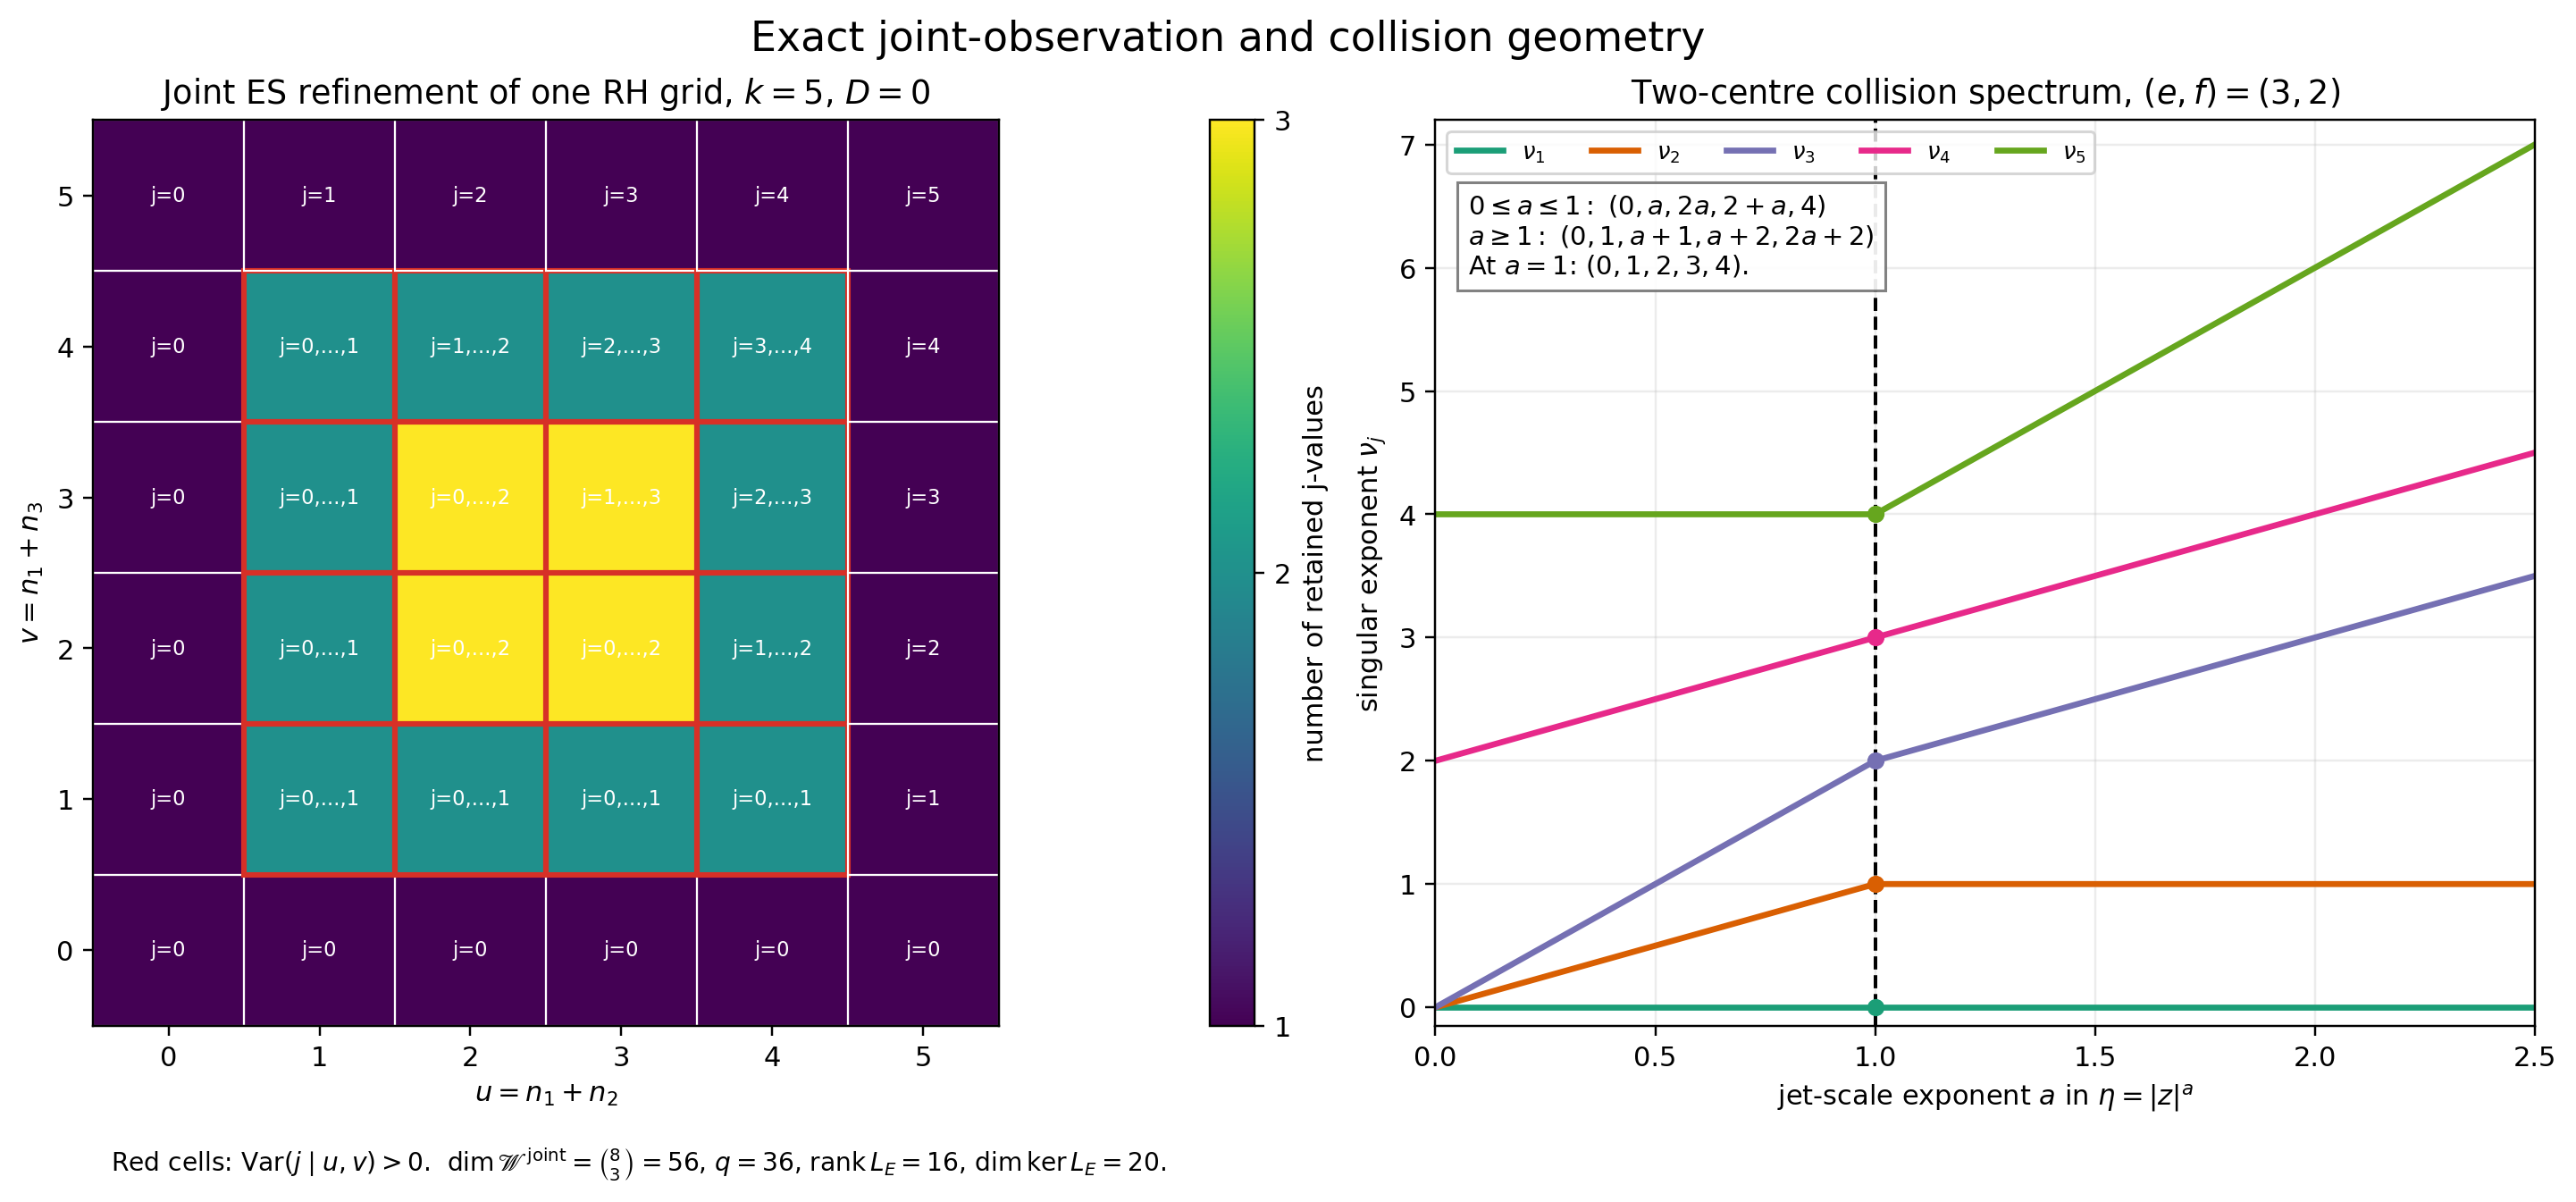

Generate this figure with Python:
"""Render exact finite geometry for ER12--ER14 and CP2--CP4."""

from pathlib import Path

import matplotlib.pyplot as plt
import numpy as np
from matplotlib.patches import Rectangle


ROOT = Path(__file__).resolve().parent


def fibre_interval(k: int, u: int, v: int) -> tuple[int, int]:
    return max(0, u + v - k), min(u, v)


def collision_exponents(a: float) -> list[float]:
    # Exact specialization of CP2--CP3 at (e,f)=(3,2).
    if a <= 1:
        return [0.0, a, 2 * a, 2 + a, 4.0]
    return [0.0, 1.0, a + 1, a + 2, 2 * a + 2]


def main() -> None:
    k = 5
    fig, (ax0, ax1) = plt.subplots(1, 2, figsize=(13.6, 6.0), constrained_layout=True)

    sizes = np.zeros((k + 1, k + 1), dtype=int)
    for u in range(k + 1):
        for v in range(k + 1):
            lo, hi = fibre_interval(k, u, v)
            sizes[v, u] = hi - lo + 1

    image = ax0.imshow(
        sizes,
        origin="lower",
        extent=(-0.5, k + 0.5, -0.5, k + 0.5),
        cmap="viridis",
        vmin=1,
        vmax=sizes.max(),
        interpolation="nearest",
    )
    for u in range(k + 1):
        for v in range(k + 1):
            lo, hi = fibre_interval(k, u, v)
            active = hi > lo
            ax0.add_patch(
                Rectangle(
                    (u - 0.5, v - 0.5),
                    1,
                    1,
                    fill=False,
                    linewidth=2.0 if active else 0.7,
                    edgecolor="#d73027" if active else "white",
                )
            )
            label = f"j={lo}" if lo == hi else f"j={lo},...,{hi}"
            ax0.text(u, v, label, ha="center", va="center", fontsize=7.4, color="white")
    ax0.set_xticks(range(k + 1))
    ax0.set_yticks(range(k + 1))
    ax0.set_xlabel(r"$u=n_1+n_2$")
    ax0.set_ylabel(r"$v=n_1+n_3$")
    ax0.set_title(r"Joint ES refinement of one RH grid, $k=5$, $D=0$")
    ax0.text(
        0.02,
        -0.16,
        r"Red cells: $\operatorname{Var}(j\mid u,v)>0$.  "
        r"$\dim\mathscr{W}^{\mathrm{joint}}=\binom{8}{3}=56$, "
        r"$q=36$, $\operatorname{rank}L_E=16$, $\dim\ker L_E=20$.",
        transform=ax0.transAxes,
        fontsize=9.2,
    )
    cbar = fig.colorbar(image, ax=ax0, fraction=0.046, pad=0.04, ticks=range(1, sizes.max() + 1))
    cbar.set_label("number of retained j-values")

    a_values = np.linspace(0.0, 2.5, 501)
    paths = np.asarray([collision_exponents(float(a)) for a in a_values])
    colors = ["#1b9e77", "#d95f02", "#7570b3", "#e7298a", "#66a61e"]
    for index in range(5):
        ax1.plot(a_values, paths[:, index], color=colors[index], linewidth=2.2, label=rf"$\nu_{index + 1}$")
    ax1.axvline(1.0, color="black", linestyle="--", linewidth=1.3)
    for index, value in enumerate(range(5)):
        ax1.scatter([1.0], [value], color=colors[index], s=28, zorder=4)
    ax1.set_xlim(0, 2.5)
    ax1.set_ylim(-0.15, 7.2)
    ax1.set_xlabel(r"jet-scale exponent $a$ in $\eta=|z|^a$")
    ax1.set_ylabel(r"singular exponent $\nu_j$")
    ax1.set_title(r"Two-centre collision spectrum, $(e,f)=(3,2)$")
    ax1.grid(alpha=0.23)
    ax1.legend(ncol=5, loc="upper left", fontsize=8.5)
    ax1.text(
        0.03,
        0.83,
        r"$0\leq a\leq1:\ (0,a,2a,2+a,4)$" "\n"
        r"$a\geq1:\ (0,1,a+1,a+2,2a+2)$" "\n"
        r"At $a=1$: $(0,1,2,3,4)$.",
        transform=ax1.transAxes,
        fontsize=9.5,
        bbox={"facecolor": "white", "edgecolor": "#777777", "alpha": 0.92},
    )

    fig.suptitle("Exact joint-observation and collision geometry", fontsize=15)
    for suffix in ("pdf", "png"):
        fig.savefig(ROOT / f"family_joint_es_collision.{suffix}", dpi=220, bbox_inches="tight")
    plt.close(fig)


if __name__ == "__main__":
    main()
